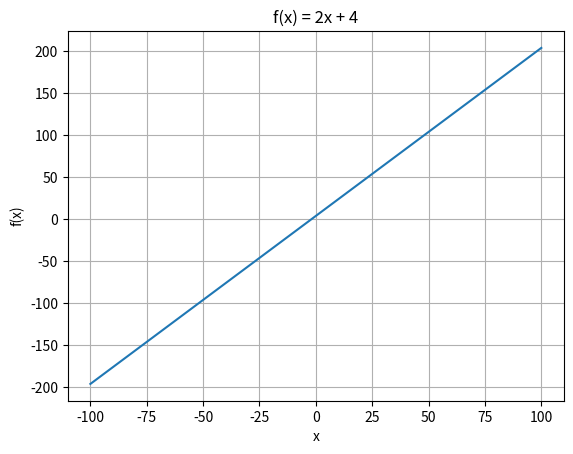
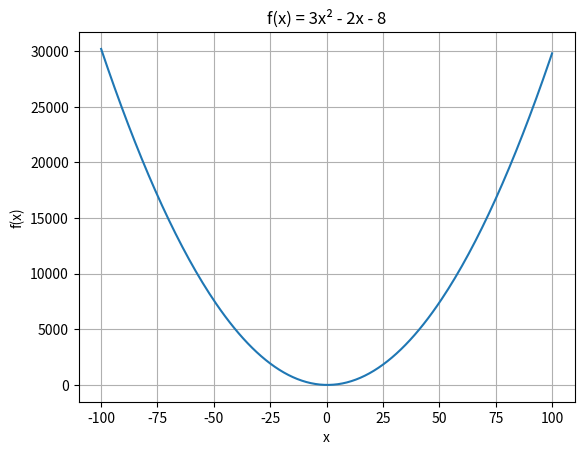
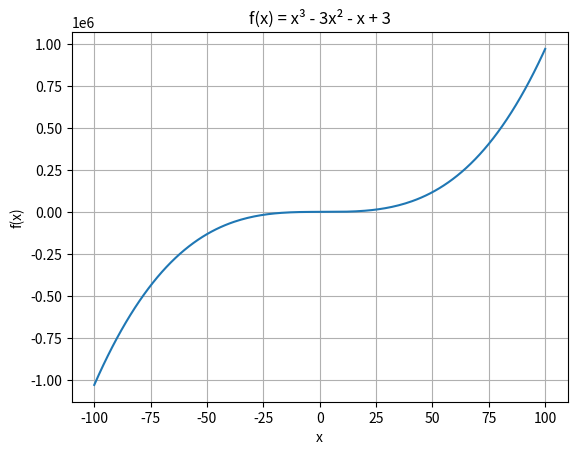

Write Python code to recreate these figures, in order.
import numpy as np
import matplotlib.pyplot as plt

# Array x de -100 a 100
x = np.arange(-100, 101)

# gráfico: f(x) = 2x + 4
f1 = 2 * x + 4
plt.figure()
plt.plot(x, f1)
plt.title("f(x) = 2x + 4")
plt.xlabel("x")
plt.ylabel("f(x)")
plt.grid(True)
plt.savefig("f1_linear.png", dpi=300, bbox_inches="tight")  # <- salva aqui
plt.show()

# gráfico: f(x) = 3x² - 2x - 8
f2 = 3 * x**2 - 2 * x - 8
plt.figure()
plt.plot(x, f2)
plt.title("f(x) = 3x² - 2x - 8")
plt.xlabel("x")
plt.ylabel("f(x)")
plt.grid(True)
plt.savefig("f2_quadratica.png", dpi=300, bbox_inches="tight")
plt.show()

# gráfico: f(x) = x³ - 3x² - x + 3
f3 = x**3 - 3 * x**2 - x + 3
plt.figure()
plt.plot(x, f3)
plt.title("f(x) = x³ - 3x² - x + 3")
plt.xlabel("x")
plt.ylabel("f(x)")
plt.grid(True)
plt.savefig("f3_cubica.png", dpi=300, bbox_inches="tight")
plt.show()
